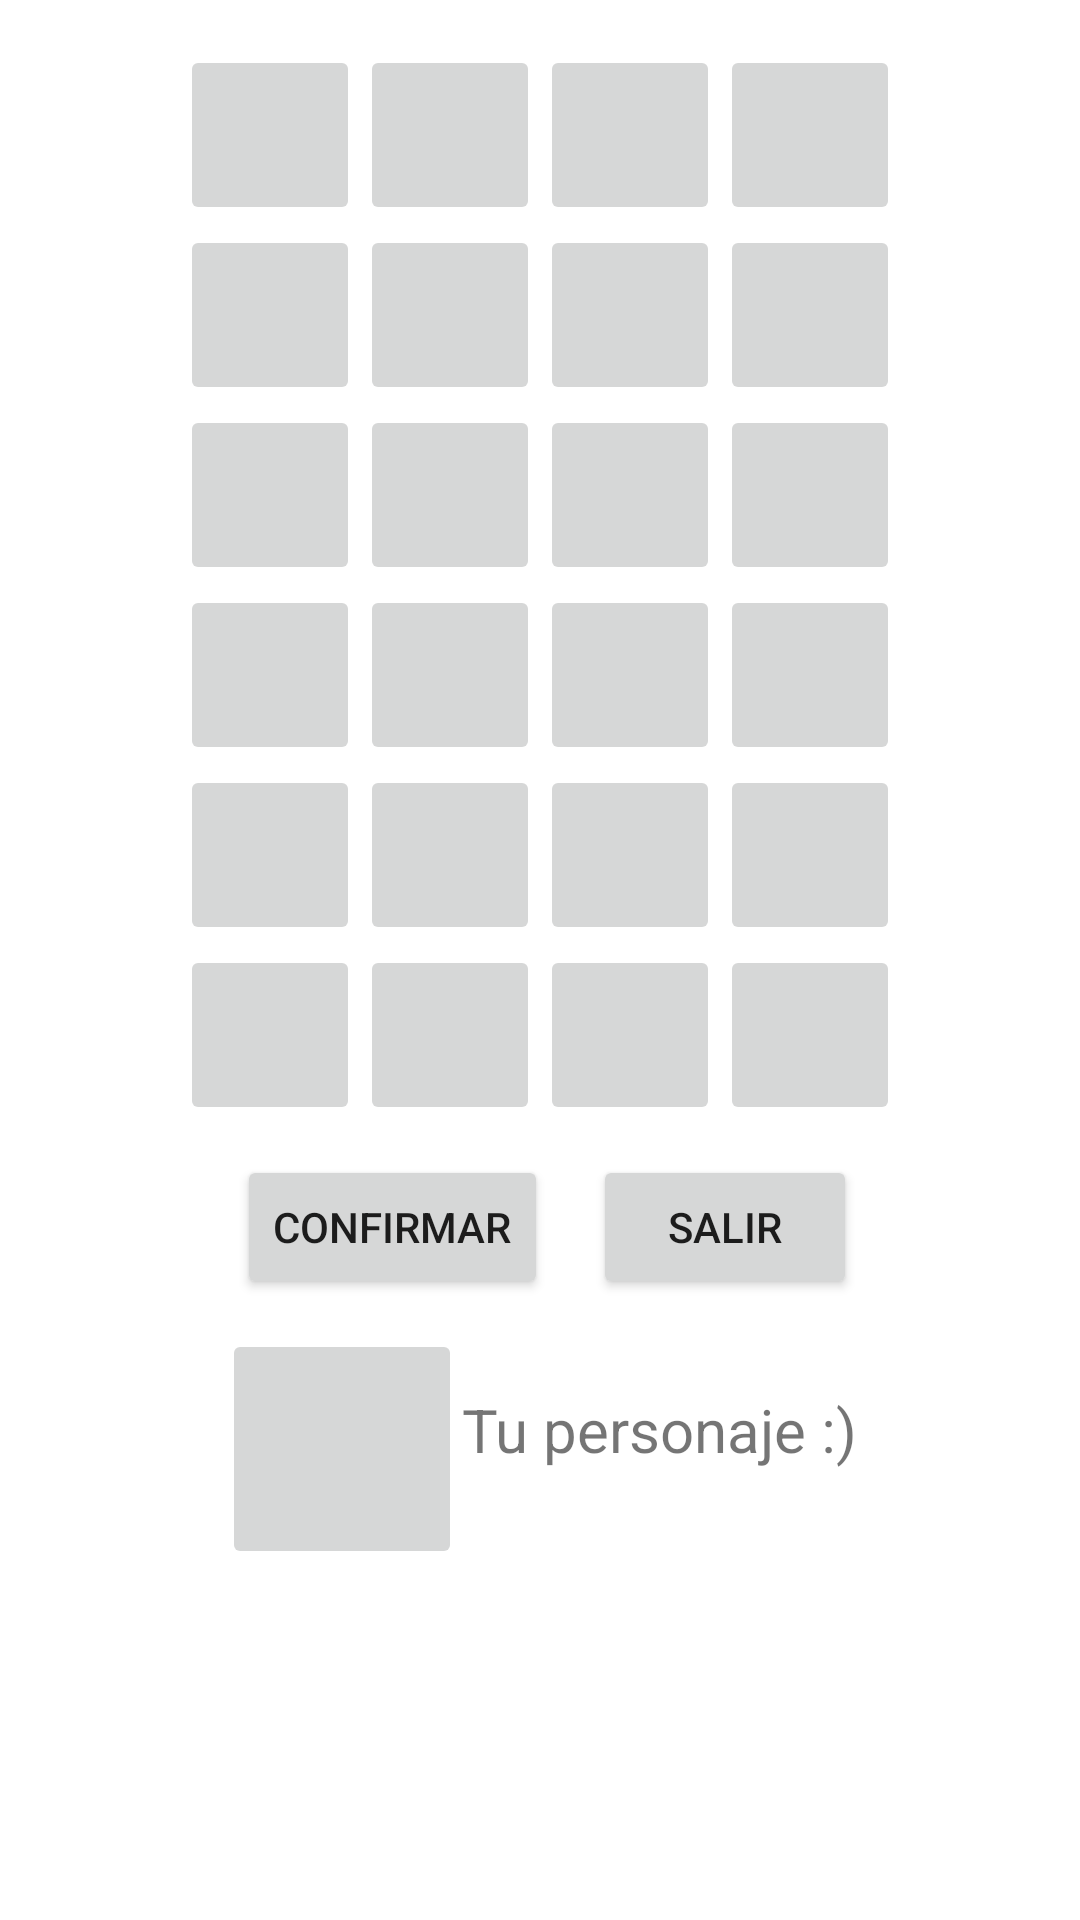

Android layout source for this screen:
<!-- AndroidManifest.xml: application theme Theme.AdivinaElPersonaje -->
<!-- res/layout/juego.xml -->
<?xml version="1.0" encoding="utf-8"?>
<LinearLayout xmlns:android="http://schemas.android.com/apk/res/android"
    android:layout_width="match_parent"
    android:layout_height="match_parent"
    xmlns:app="http://schemas.android.com/apk/res-auto">

    <TableLayout
        android:layout_width="match_parent"
        android:layout_height="wrap_content"
        android:layout_marginTop="5dp"
        android:padding="10dp">

        //FILA 1

        <TableRow
            android:layout_width="match_parent"
            android:layout_height="match_parent"
            android:gravity="center">

            <ImageButton
                android:id="@+id/boton00"
                android:layout_width="60dp"
                android:layout_height="60dp"
                android:layout_column="0"></ImageButton>

            <ImageButton
                android:id="@+id/boton01"
                android:layout_width="60dp"
                android:layout_height="60dp"
                android:layout_column="1"></ImageButton>

            <ImageButton
                android:id="@+id/boton02"
                android:layout_width="60dp"
                android:layout_height="60dp"
                android:layout_column="2"></ImageButton>

            <ImageButton
                android:id="@+id/boton03"
                android:layout_width="60dp"
                android:layout_height="60dp"
                android:layout_column="3"></ImageButton>

        </TableRow>

        //FILA 2
        <TableRow
            android:layout_width="match_parent"
            android:layout_height="match_parent"
            android:gravity="center">

            <ImageButton
                android:id="@+id/boton04"
                android:layout_width="60dp"
                android:layout_height="60dp"
                android:layout_column="0"></ImageButton>

            <ImageButton
                android:id="@+id/boton05"
                android:layout_width="60dp"
                android:layout_height="60dp"
                android:layout_column="1"></ImageButton>

            <ImageButton
                android:id="@+id/boton06"
                android:layout_width="60dp"
                android:layout_height="60dp"
                android:layout_column="2"></ImageButton>

            <ImageButton
                android:id="@+id/boton07"
                android:layout_width="60dp"
                android:layout_height="60dp"
                android:layout_column="3"></ImageButton>

        </TableRow>

        //FILA 3

        <TableRow
            android:layout_width="match_parent"
            android:layout_height="match_parent"
            android:gravity="center">

            <ImageButton
                android:id="@+id/boton08"
                android:layout_width="60dp"
                android:layout_height="60dp"
                android:layout_column="0"></ImageButton>

            <ImageButton
                android:id="@+id/boton09"
                android:layout_width="60dp"
                android:layout_height="60dp"
                android:layout_column="1"></ImageButton>

            <ImageButton
                android:id="@+id/boton10"
                android:layout_width="60dp"
                android:layout_height="60dp"
                android:layout_column="2"></ImageButton>

            <ImageButton
                android:id="@+id/boton11"
                android:layout_width="60dp"
                android:layout_height="60dp"
                android:layout_column="3"></ImageButton>

        </TableRow>

        //FILA 4

        <TableRow
            android:layout_width="match_parent"
            android:layout_height="match_parent"
            android:gravity="center">

            <ImageButton
                android:id="@+id/boton12"
                android:layout_width="60dp"
                android:layout_height="60dp"
                android:layout_column="0"></ImageButton>

            <ImageButton
                android:id="@+id/boton13"
                android:layout_width="60dp"
                android:layout_height="60dp"
                android:layout_column="1"></ImageButton>

            <ImageButton
                android:id="@+id/boton14"
                android:layout_width="60dp"
                android:layout_height="60dp"
                android:layout_column="2"></ImageButton>

            <ImageButton
                android:id="@+id/boton15"
                android:layout_width="60dp"
                android:layout_height="60dp"
                android:layout_column="3"></ImageButton>

        </TableRow>

        //FILA 5

        <TableRow
            android:layout_width="match_parent"
            android:layout_height="match_parent"
            android:gravity="center">

            <ImageButton
                android:id="@+id/boton16"
                android:layout_width="60dp"
                android:layout_height="60dp"
                android:layout_column="0"></ImageButton>

            <ImageButton
                android:id="@+id/boton17"
                android:layout_width="60dp"
                android:layout_height="60dp"
                android:layout_column="1"></ImageButton>

            <ImageButton
                android:id="@+id/boton18"
                android:layout_width="60dp"
                android:layout_height="60dp"
                android:layout_column="2"></ImageButton>

            <ImageButton
                android:id="@+id/boton19"
                android:layout_width="60dp"
                android:layout_height="60dp"
                android:layout_column="3"></ImageButton>

        </TableRow>

        //FILA 6
        <TableRow
            android:layout_width="match_parent"
            android:layout_height="match_parent"
            android:gravity="center">

            <ImageButton
                android:id="@+id/boton20"
                android:layout_width="60dp"
                android:layout_height="60dp"
                android:layout_column="0"></ImageButton>

            <ImageButton
                android:id="@+id/boton21"
                android:layout_width="60dp"
                android:layout_height="60dp"
                android:layout_column="1"></ImageButton>

            <ImageButton
                android:id="@+id/boton22"
                android:layout_width="60dp"
                android:layout_height="60dp"
                android:layout_column="2"></ImageButton>

            <ImageButton
                android:id="@+id/boton23"
                android:layout_width="60dp"
                android:layout_height="60dp"
                android:layout_column="3"></ImageButton>

        </TableRow>

        <LinearLayout
            android:layout_width="match_parent"
            android:layout_height="match_parent"
            android:layout_marginTop="10dp"
            android:gravity="center_horizontal"
            android:orientation="horizontal">

            <Button
                android:id="@+id/botonJuegoConfirmar"
                android:layout_width="wrap_content"
                android:layout_height="wrap_content"
                android:layout_marginLeft="10dp"
                android:layout_marginRight="5dp"
                android:text="CONFIRMAR"></Button>

            <Button
                android:id="@+id/botonJuegoSalir"
                android:layout_width="wrap_content"
                android:layout_height="wrap_content"
                android:layout_marginLeft="10dp"
                android:layout_marginRight="5dp"
                android:text="Salir"></Button>

        </LinearLayout>

        <LinearLayout
            android:layout_width="match_parent"
            android:layout_height="match_parent"
            android:layout_marginTop="10dp"
            android:gravity="center_horizontal"
            android:orientation="horizontal">

            <ImageButton
                android:id="@+id/personaje"
                android:layout_width="80dp"
                android:layout_height="80dp"></ImageButton>

            <TextView
                android:id="@+id/textView2"
                android:layout_width="wrap_content"
                android:layout_height="wrap_content"
                android:layout_marginTop="20dp"
                android:text="Tu personaje :)"
                android:textSize="20sp" />

        </LinearLayout>

    </TableLayout>


</LinearLayout>
<!-- resources referenced by this layout -->
<resources>
  <style name="Theme.AdivinaElPersonaje" parent="Theme.MaterialComponents.DayNight.DarkActionBar">
          
          <item name="colorPrimary">@color/purple_500</item>
          <item name="colorPrimaryVariant">@color/purple_700</item>
          <item name="colorOnPrimary">@color/white</item>
          
          <item name="colorSecondary">@color/teal_200</item>
          <item name="colorSecondaryVariant">@color/teal_700</item>
          <item name="colorOnSecondary">@color/black</item>
          
          <item name="android:statusBarColor" tools:targetApi="l">?attr/colorPrimaryVariant</item>
          
      </style>
  <!-- not gathered from this repository: default colours our renderer supplied (Android Studio template values) -->
  <color name="purple_500">#FF6200EE</color>
  <color name="purple_700">#FF3700B3</color>
  <color name="teal_200">#FF03DAC5</color>
  <color name="teal_700">#FF018786</color>
  <color name="black">#FF000000</color>
  <color name="white">#FFFFFFFF</color>
</resources>
